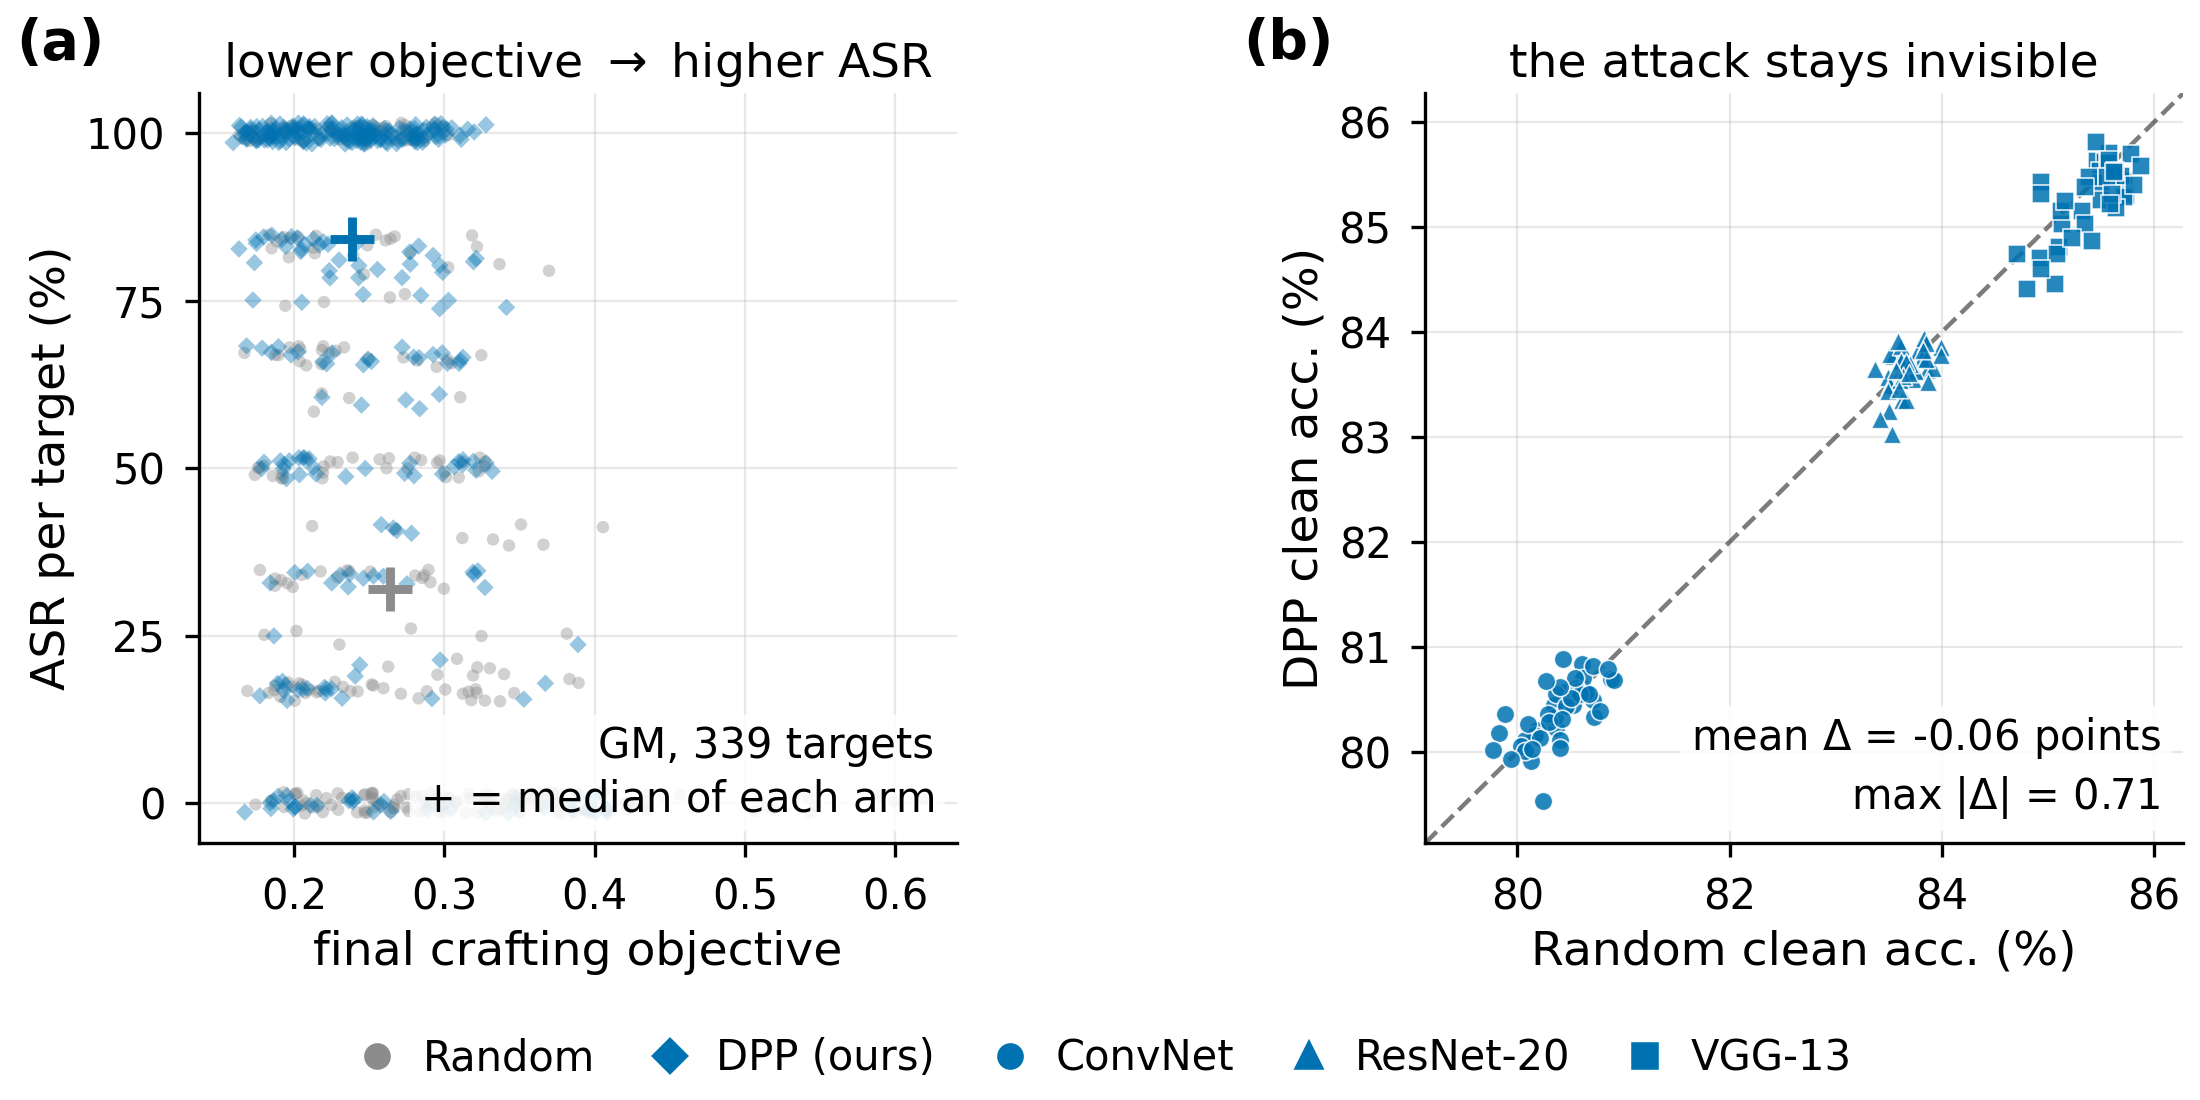

Data behind this chart, as committed beside it:
model, attack, pair, budget, tags, target_idx, n_victims, asr_a, asr_b, gain, target_score, clean_asr, craft_obj_a, craft_obj_b, cta_a, cta_b
ConvNetBN, fc, airplane-bird, 0.005, ce5, 1083, 5, 0.0, 100.0, 100.0, 1.489546062449082e-13, 0.0, 0.138, 0.09851, 0.8037, 0.7962
ConvNetBN, fc, airplane-bird, 0.005, ce5, 160, 5, 60.0, 60.0, 0.0, 0.02895, 0.0, 0.1722, 0.1275, 0.8084, 0.8076
ConvNetBN, fc, airplane-bird, 0.005, ce5, 6277, 5, 20.0, 100.0, 80.0, 0.0004474, 0.0, 0.114, 0.07629, 0.8009, 0.8039
ConvNetBN, fc, airplane-bird, 0.005, ce5, 8956, 5, 40.0, 80.0, 40.0, 0.00117, 0.0, 0.1515, 0.1158, 0.8086, 0.8146
ConvNetBN, fc, airplane-bird, 0.005, ce5, 9915, 5, 0.0, 100.0, 100.0, 1.6999358649627538e-06, 0.0, 0.1391, 0.1054, 0.8096, 0.8076
ConvNetBN, fc, cat-truck, 0.005, ce5, 2174, 5, 0.0, 40.0, 40.0, 2.35467739057027e-11, 0.0, 0.2047, 0.1747, 0.8066, 0.797
ConvNetBN, fc, cat-truck, 0.005, ce5, 4761, 5, 0.0, 0.0, 0.0, 7.298678154910032e-12, 0.0, 0.1692, 0.1476, 0.7996, 0.8032
ConvNetBN, fc, cat-truck, 0.005, ce5, 6579, 5, 0.0, 20.0, 20.0, 3.4397356615576494e-21, 0.0, 0.2136, 0.1783, 0.8146, 0.8176
ConvNetBN, fc, cat-truck, 0.005, ce5, 9378, 5, 0.0, 40.0, 40.0, 7.024519277365471e-08, 0.0, 0.1933, 0.1704, 0.7967, 0.7933
ConvNetBN, fc, cat-truck, 0.005, ce5, 9743, 5, 0.0, 40.0, 40.0, 3.929202459679619e-15, 0.0, 0.1812, 0.158, 0.8184, 0.8054
ConvNetBN, fc, dog-bird, 0.002, ce5, 1126, 5, 0.0, 0.0, 0.0, 1.7626258230762915e-09, 0.0, 0.1067, 0.07167, 0.8086, 0.8022
ConvNetBN, fc, dog-bird, 0.002, ce5, 3522, 5, 0.0, 80.0, 80.0, 1.0458599319917994e-07, 0.0, 0.1591, 0.1223, 0.8122, 0.8115
ConvNetBN, fc, dog-bird, 0.002, ce5, 3741, 5, 0.0, 60.0, 60.0, 1.4595719903809368e-06, 0.0, 0.1488, 0.1198, 0.8162, 0.8123
ConvNetBN, fc, dog-bird, 0.002, ce5, 6857, 5, 0.0, 80.0, 80.0, 0.01704, 0.0, 0.1402, 0.1083, 0.7995, 0.8021
ConvNetBN, fc, dog-bird, 0.002, ce5, 8252, 5, 0.0, 80.0, 80.0, 2.1669634975296503e-09, 0.0, 0.1249, 0.09041, 0.7895, 0.7944
ConvNetBN, fc, dog-bird, 0.002, ce5_tgt50, 2540, 4, 0.0, 75.0, 75.0, 0.002385, 0.0, , 0.145, 0.7999, 0.8059
ConvNetBN, fc, dog-bird, 0.002, ce5_tgt50, 3725, 4, 0.0, 100.0, 100.0, 9.324157872470096e-06, 0.0, 0.2378, 0.1936, 0.7955, 0.8057
ConvNetBN, fc, dog-bird, 0.002, ce5_tgt50, 3875, 4, 0.0, 25.0, 25.0, 0.0001653, 0.0, 0.1905, 0.1565, 0.7882, 0.8062
ConvNetBN, fc, dog-bird, 0.002, ce5_tgt50, 5169, 4, 25.0, 100.0, 75.0, 3.866208544422989e-07, 0.0, 0.1134, 0.0738, 0.812, 0.7937
ConvNetBN, fc, dog-bird, 0.002, ce5_tgt50, 5705, 4, 0.0, 75.0, 75.0, 1.3196719805819157e-07, 0.0, 0.111, 0.06882, 0.8052, 0.7979
ConvNetBN, fc, dog-bird, 0.002, ce5_tgt50, 6335, 4, 0.0, 75.0, 75.0, 3.996947634732351e-05, 0.0, 0.1441, 0.1026, 0.8003, 0.7993
ConvNetBN, fc, dog-bird, 0.002, ce5_tgt50, 7488, 4, 0.0, 25.0, 25.0, 4.690542846219614e-05, 0.0, 0.1468, 0.1156, 0.7981, 0.7989
ConvNetBN, fc, dog-bird, 0.002, ce5_tgt50, 7663, 4, 0.0, 100.0, 100.0, 7.964348469613469e-07, 0.0, 0.12, 0.07517, 0.8115, 0.8097
ConvNetBN, fc, dog-bird, 0.002, ce5_tgt50, 8129, 4, 0.0, 75.0, 75.0, 9.496261554886587e-06, 0.0, 0.1401, 0.1013, 0.8017, 0.8012
ConvNetBN, fc, dog-bird, 0.002, ce5_tgt50, 9831, 4, 0.0, 75.0, 75.0, 3.946538373877928e-10, 0.0, 0.2516, 0.212, 0.8073, 0.8015
ConvNetBN, fc, dog-bird, 0.005, ce5, 1126, 5, 0.0, 0.0, 0.0, 1.7626258230762915e-09, 0.0, 0.1077, 0.07765, 0.8121, 0.8016
ConvNetBN, fc, dog-bird, 0.005, ce5, 3522, 5, 20.0, 100.0, 80.0, 1.0458599319917994e-07, 0.0, 0.1629, 0.1298, 0.8086, 0.8116
ConvNetBN, fc, dog-bird, 0.005, ce5, 3741, 5, 20.0, 100.0, 80.0, 1.4595719903809368e-06, 0.0, 0.1506, 0.1248, 0.8089, 0.8105
ConvNetBN, fc, dog-bird, 0.005, ce5, 6857, 5, 60.0, 100.0, 40.0, 0.01704, 0.0, 0.14, 0.1141, 0.7944, 0.8025
ConvNetBN, fc, dog-bird, 0.005, ce5, 8252, 5, 20.0, 100.0, 80.0, 2.1669634975296503e-09, 0.0, 0.124, 0.09473, 0.7986, 0.8023
ConvNetBN, fc, dog-bird, 0.005, selarchResNet20BN_ce5_tgt50, 2540, 4, 25.0, 75.0, 50.0, 0.001182, 0.0, 0.1735, 0.1661, 0.7997, 0.8002
ConvNetBN, fc, dog-bird, 0.005, selarchResNet20BN_ce5_tgt50, 3725, 4, 0.0, 100.0, 100.0, 6.882719958412054e-07, 0.0, 0.2365, 0.2355, 0.7983, 0.8012
ConvNetBN, fc, dog-bird, 0.005, selarchResNet20BN_ce5_tgt50, 3875, 4, 0.0, 75.0, 75.0, 8.299622095364612e-06, 0.0, 0.1914, 0.1903, 0.7924, 0.7872
ConvNetBN, fc, dog-bird, 0.005, selarchResNet20BN_ce5_tgt50, 5169, 4, 0.0, 75.0, 75.0, 4.304568435031797e-08, 0.0, 0.1149, 0.1038, 0.8159, 0.8181
ConvNetBN, fc, dog-bird, 0.005, selarchResNet20BN_ce5_tgt50, 5705, 4, 0.0, 75.0, 75.0, 1.8982251503985026e-07, 0.0, 0.1124, 0.09747, 0.812, 0.8045
ConvNetBN, fc, dog-bird, 0.005, selarchVGG13BN_ce5_tgt50, 2540, 4, 25.0, 75.0, 50.0, 0.001182, 0.0, 0.1735, 0.1646, 0.7986, 0.8055
ConvNetBN, fc, dog-bird, 0.005, selarchVGG13BN_ce5_tgt50, 3725, 4, 0.0, 75.0, 75.0, 6.882719958412054e-07, 0.0, 0.2365, 0.239, 0.799, 0.8003
ConvNetBN, fc, dog-bird, 0.005, selarchVGG13BN_ce5_tgt50, 3875, 4, 0.0, 50.0, 50.0, 8.299622095364612e-06, 0.0, 0.1914, 0.1917, 0.7929, 0.7979
ConvNetBN, fc, dog-bird, 0.005, selarchVGG13BN_ce5_tgt50, 5169, 4, 25.0, 100.0, 75.0, 4.304568435031797e-08, 0.0, 0.1149, 0.1096, 0.8171, 0.816
ConvNetBN, fc, dog-bird, 0.005, selarchVGG13BN_ce5_tgt50, 5705, 4, 25.0, 50.0, 25.0, 1.8982251503985026e-07, 0.0, 0.1124, 0.1046, 0.8094, 0.8024
ConvNetBN, fc, dog-bird, 0.01, ce5_tgt50, 2540, 4, 50.0, 100.0, 50.0, 0.002385, 0.0, 0.1733, 0.1519, 0.7913, 0.8105
ConvNetBN, fc, dog-bird, 0.01, ce5_tgt50, 3725, 4, 75.0, 100.0, 25.0, 9.324157872470096e-06, 0.0, 0.2353, 0.2059, 0.7904, 0.8099
ConvNetBN, fc, dog-bird, 0.01, ce5_tgt50, 3875, 4, 0.0, 75.0, 75.0, 0.0001653, 0.0, 0.1915, 0.1699, 0.7936, 0.8071
ConvNetBN, fc, dog-bird, 0.01, ce5_tgt50, 5169, 4, 50.0, 100.0, 50.0, 3.866208544422989e-07, 0.0, 0.1151, 0.08564, 0.815, 0.7855
ConvNetBN, fc, dog-bird, 0.01, ce5_tgt50, 5705, 4, 75.0, 100.0, 25.0, 1.3196719805819157e-07, 0.0, , 0.08198, 0.8102, 0.7881
ConvNetBN, fc, dog-bird, 0.01, ce5_tgt50, 6335, 4, 25.0, 75.0, 50.0, 3.996947634732351e-05, 0.0, 0.1467, 0.1158, 0.7978, 0.8023
ConvNetBN, fc, dog-bird, 0.01, ce5_tgt50, 7488, 4, 0.0, 75.0, 75.0, 4.690542846219614e-05, 0.0, 0.1494, 0.1241, 0.8017, 0.8048
ConvNetBN, fc, dog-bird, 0.01, ce5_tgt50, 7663, 4, 0.0, 100.0, 100.0, 7.964348469613469e-07, 0.0, 0.1197, 0.0877, 0.8137, 0.8081
ConvNetBN, fc, dog-bird, 0.01, ce5_tgt50, 8129, 4, 50.0, 100.0, 50.0, 9.496261554886587e-06, 0.0, 0.1408, 0.1118, 0.8007, 0.8052
ConvNetBN, fc, dog-bird, 0.01, ce5_tgt50, 9831, 4, 75.0, 100.0, 25.0, 3.946538373877928e-10, 0.0, 0.2503, 0.2225, 0.8038, 0.7993
ConvNetBN, fc, dog-cat, 0.005, ce5, 2034, 5, 40.0, 100.0, 60.0, 9.978157322620973e-05, 0.0, 0.0926, 0.05055, 0.8071, 0.7979
ConvNetBN, fc, dog-cat, 0.005, ce5, 4375, 5, 0.0, 100.0, 100.0, 0.0001878, 0.0, 0.1195, 0.08095, 0.8073, 0.8083
ConvNetBN, fc, dog-cat, 0.005, ce5, 5493, 5, 20.0, 100.0, 80.0, 0.004479, 0.0, 0.1225, 0.09051, 0.8111, 0.814
ConvNetBN, fc, dog-cat, 0.005, ce5, 5530, 5, 40.0, 100.0, 60.0, 0.001931, 0.0, 0.1306, 0.1022, 0.802, 0.7947
ConvNetBN, fc, dog-cat, 0.005, ce5, 607, 5, 100.0, 100.0, 0.0, 0.002277, 0.0, 0.1313, 0.108, 0.808, 0.8096
ConvNetBN, fc, frog-airplane, 0.002, ce5_tgt20, 1596, 4, 0.0, 25.0, 25.0, 1.168794187833555e-05, 0.0, 0.1757, 0.1398, 0.807, 0.7935
ConvNetBN, fc, frog-airplane, 0.002, ce5_tgt20, 1776, 4, 0.0, 0.0, 0.0, 1.1321375268380507e-06, 0.0, 0.1192, 0.09625, 0.811, 0.8176
ConvNetBN, fc, frog-airplane, 0.002, ce5_tgt20, 2091, 4, 0.0, 0.0, 0.0, 4.126686548033831e-08, 0.0, 0.1289, 0.09916, 0.7985, 0.8131
ConvNetBN, fc, frog-airplane, 0.002, ce5_tgt20, 3158, 4, 0.0, 0.0, 0.0, 1.4031424022675765e-08, 0.0, 0.1975, 0.1769, 0.8087, 0.7826
ConvNetBN, fc, frog-airplane, 0.002, ce5_tgt20, 5354, 4, 0.0, 75.0, 75.0, 7.527122392048113e-08, 0.0, 0.1143, 0.07225, 0.7997, 0.8025
... 1,045 more rows
